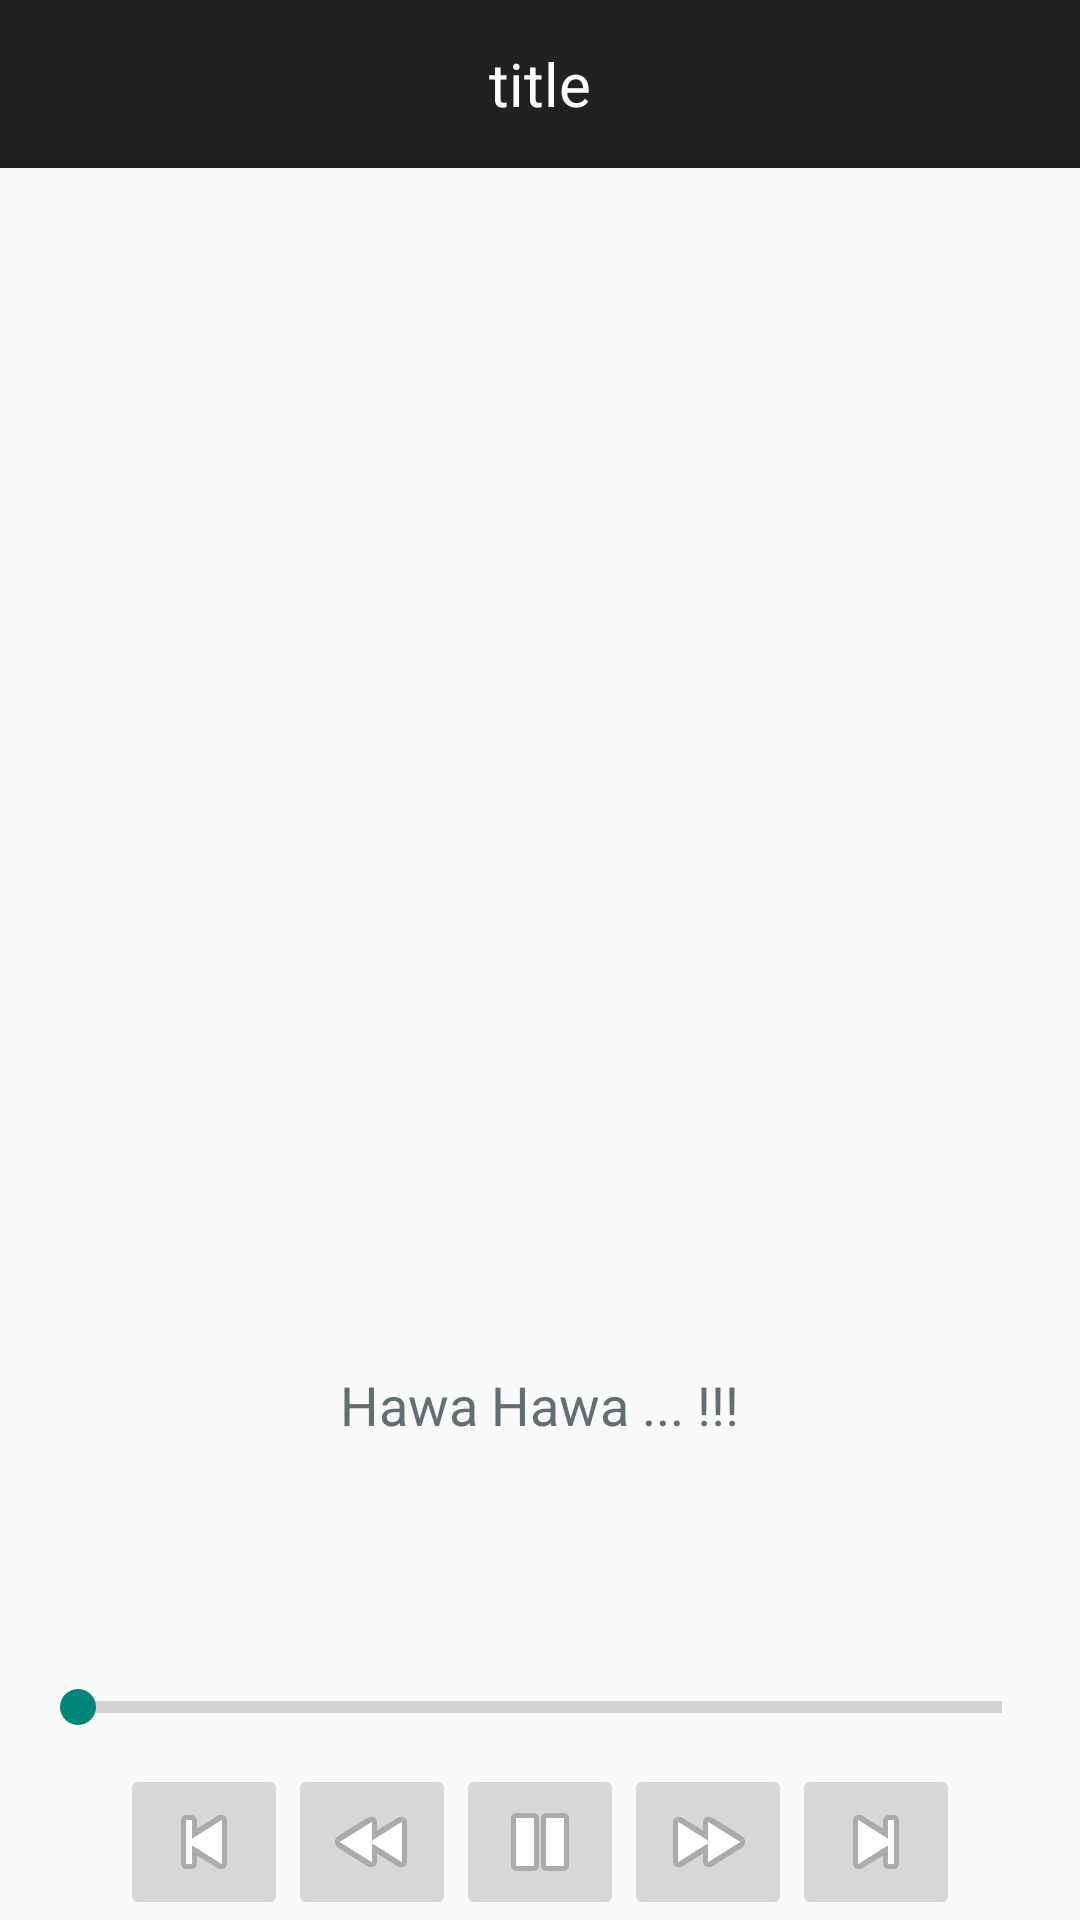

Here is an Android app screen rendered from its layout file. Give the layout XML and the strings, colors and styles it references.
<!-- AndroidManifest.xml: application theme AppTheme.NoActionBar -->
<!-- res/layout/activity_track_details.xml -->
<?xml version="1.0" encoding="utf-8"?>
<RelativeLayout xmlns:android="http://schemas.android.com/apk/res/android"
    xmlns:app="http://schemas.android.com/apk/res-auto"
    xmlns:tools="http://schemas.android.com/tools"
    android:layout_width="match_parent"
    android:layout_height="match_parent"
    tools:context=".tracks.screens.trackdetails.TrackDetailsActivity">

    <include
        android:id="@+id/toolbar_layout"
        layout="@layout/toolbar_common" />


    <ImageView
        android:id="@+id/img_album_poster"
        android:layout_width="@dimen/dimen_size_300"
        android:layout_height="@dimen/dimen_size_300"
        android:layout_below="@+id/toolbar_layout"
        android:layout_centerHorizontal="true"
        android:layout_marginTop="@dimen/dimen_size_50"
        android:src="@drawable/track_poster_placeholder" />

    <TextView
        android:id="@+id/txt_track_title"
        style="@style/TextStyle"
        android:layout_below="@+id/img_album_poster"
        android:layout_centerHorizontal="true"
        android:layout_marginTop="@dimen/dimen_size_50"
        android:text="Hawa Hawa ... !!!"
        android:textSize="@dimen/text_size_18" />


    <include layout="@layout/layout_track_controls" />


</RelativeLayout>
<!-- res/layout/toolbar_common.xml (included above) -->
<?xml version="1.0" encoding="utf-8"?>
<com.google.android.material.appbar.AppBarLayout xmlns:android="http://schemas.android.com/apk/res/android"
    android:layout_width="match_parent"
    android:layout_height="wrap_content"
    android:orientation="vertical">

    <RelativeLayout
        android:layout_width="match_parent"
        android:layout_height="wrap_content">

        <androidx.appcompat.widget.Toolbar
            android:id="@+id/toolbar"
            android:layout_width="wrap_content"
            android:layout_height="wrap_content" />

        <TextView
            android:id="@+id/txt_title"
            style="@style/TextStyle"
            android:layout_width="wrap_content"
            android:layout_height="wrap_content"
            android:layout_centerInParent="true"
            android:text="title"
            android:textColor="@color/white"
            android:textSize="@dimen/text_size_20" />


    </RelativeLayout>


</com.google.android.material.appbar.AppBarLayout>
<!-- res/layout/layout_track_controls.xml (included above) -->
<?xml version="1.0" encoding="utf-8"?>
<LinearLayout xmlns:android="http://schemas.android.com/apk/res/android"
              android:layout_width="match_parent"
              android:layout_height="wrap_content"
              android:layout_alignParentBottom="true"
              android:orientation="vertical">

    <androidx.appcompat.widget.AppCompatSeekBar
            android:id="@+id/seek_track"
            style="?android:attr/progressBarStyleHorizontal"
            android:layout_width="match_parent"
            android:layout_height="wrap_content"
            android:layout_margin="@dimen/dimen_size_10"
            android:layout_marginTop="91dp"
            android:minHeight="@dimen/dimen_size_10"/>


    <LinearLayout
            android:layout_width="wrap_content"
            android:layout_height="wrap_content"
            android:layout_gravity="center_horizontal"
            android:orientation="horizontal">

        <ImageButton
                android:id="@+id/img_prev"
                android:layout_width="wrap_content"
                android:layout_height="wrap_content"
                android:src="@android:drawable/ic_media_previous"/>

        <ImageButton
                android:id="@+id/img_backwards"
                android:layout_width="wrap_content"
                android:layout_height="wrap_content"
                android:src="@android:drawable/ic_media_rew"/>

        <ImageButton
                android:id="@+id/img_playback"
                android:layout_width="wrap_content"
                android:layout_height="wrap_content"
                android:src="@android:drawable/ic_media_pause"/>

        <ImageButton
                android:id="@+id/img_forwards"
                android:layout_width="wrap_content"
                android:layout_height="wrap_content"
                android:src="@android:drawable/ic_media_ff"/>


        <ImageButton
                android:id="@+id/img_next"
                android:layout_width="wrap_content"
                android:layout_height="wrap_content"
                android:src="@android:drawable/ic_media_next"/>

    </LinearLayout>

</LinearLayout>
<!-- resources referenced by this layout -->
<resources>
  <color name="white">#FFFFFF</color>
  <dimen name="dimen_size_10">10dp</dimen>
  <dimen name="dimen_size_300">300dp</dimen>
  <dimen name="dimen_size_50">50dp</dimen>
  <dimen name="text_size_18">18sp</dimen>
  <dimen name="text_size_20">20sp</dimen>
  <style name="TextStyle" parent="@style/TextAppearance.AppCompat">
          <item name="android:textAllCaps">false</item>
          <item name="android:textSize">@dimen/text_size_15</item>
          <item name="android:textColor">@color/grey_shade_03</item>
          <item name="android:layout_width">wrap_content</item>
          <item name="android:layout_height">wrap_content</item>
      </style>
  <style name="AppTheme.NoActionBar" parent="Theme.AppCompat.Light.DarkActionBar">
          <item name="windowActionBar">false</item>
          <item name="windowNoTitle">true</item>
          <item name="android:windowFullscreen">true</item>
      </style>
  <dimen name="text_size_15">15sp</dimen>
  <color name="grey_shade_03">#636e72</color>
</resources>
